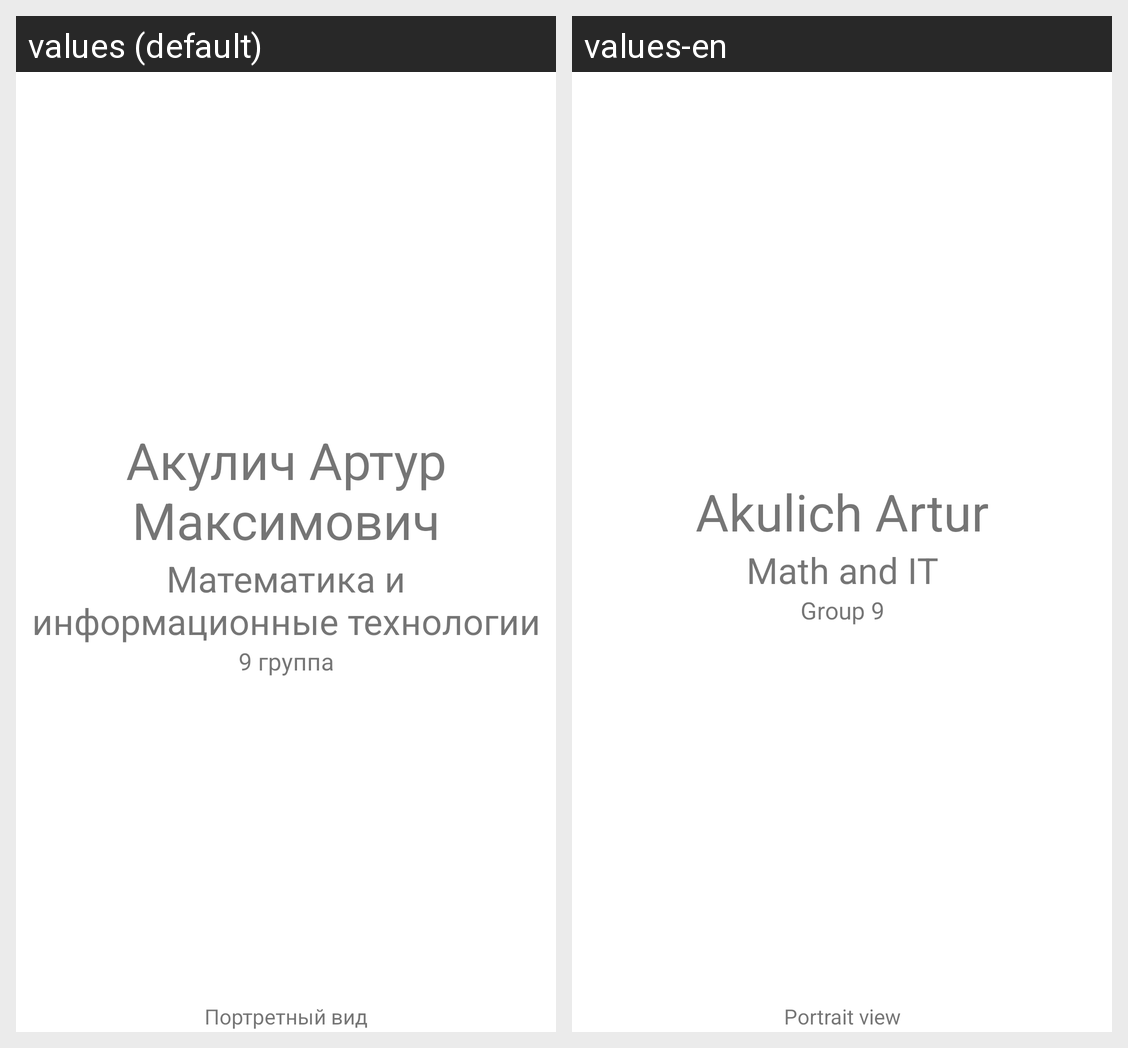

Translations of the strings shown on this Android screen, per locale in the grid:
Android screen res/layout/activity_main.xml rendered under 2 locales, left to right: values (default), values-en. Device: Nexus 5 (rendered at 1080×1920; each locale shown at half size, 540×960, under a caption strip naming it); theme Theme.Lab_resource_localiztion_layout.
Strings drawn on this screen, with the default value and each locale's value (text and hints the layout hard-codes, and strings that could not be matched under every locale, appear in the picture but are not listed):

initialization_text
  values: Акулич Артур Максимович
  values-en: Akulich Artur

specialization_text
  values: Математика и информационные технологии
  values-en: Math and IT

group_text
  values: 9 группа
  values-en: Group 9

app_orientation_text_portrait
  values: Портретный вид
  values-en: Portrait view
